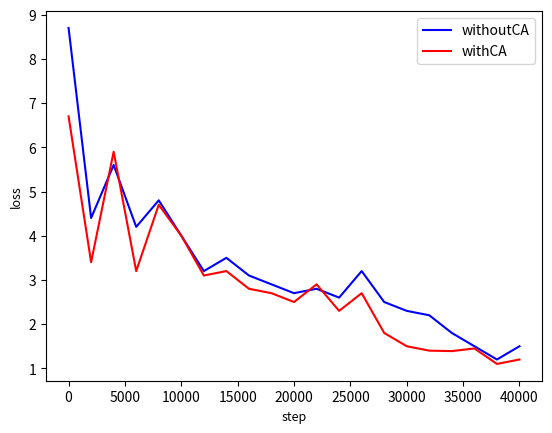

The matplotlib source for this figure:
import matplotlib.pyplot as plt

x = [0, 2000, 4000, 6000, 8000, 10000,12000, 14000,16000, 18000, 20000, 22000, 24000,26000, 28000, 30000, 32000, 34000,36000, 38000,40000]
y1 = [8.7, 4.4, 5.6, 4.2, 4.8, 4, 3.2, 3.5, 3.1, 2.9, 2.7, 2.8, 2.6, 3.2, 2.5, 2.3, 2.2, 1.8, 1.5, 1.2, 1.5]
y2 = [6.7, 3.4, 5.9, 3.2, 4.7, 4, 3.1, 3.2, 2.8, 2.7, 2.5, 2.9, 2.3, 2.7, 1.8, 1.5, 1.4, 1.39, 1.45, 1.1, 1.2]



# 开始画图
# sub_axix = filter(lambda x:x%200 == 0, x)
# plt.title('识别准确率对比图', fontsize=9)
plt.plot(x, y1, color='blue', label='withoutCA')
plt.plot(x, y2, color='red', label='withCA')
# plt.plot(x, y3,  color='skyblue', label='CRNN')
plt.legend()  # 显示图例

# xticks(locs, [labels], **kwargs)  # Set locations and labels
# plt.xticks(x)  # 正常
# plt.xticks(x, ())  # 有刻度，不现实值
# plt.xticks(x, ('Tom', 'Dick', 'Harry', 'Sally', 'Sue', 'Lily'), color='blue', rotation=60)  # 显示label上的文字
# plt.xticks([])  # x轴数值隐藏

# yticks the same as xticks


miny = -0.94135359  # 下限载荷
maxy = 0.8470985  # 上限载荷

# plt.axis([0, 5, 0, 60])  # 最大坐标视窗
# plt.axhline(miny,color="Red")    # 画参考线方法一
# plt.axhline(maxy,color="Red")    # 画参考线方法一

# plt.rcParams['font.sans-serif']=['SimHei'] #用来正常显示中文标签


plt.xlabel('step', fontsize=9)
plt.ylabel('loss', fontsize=9)
# plt.show()
plt.savefig('./result.jpg', dpi = 500)